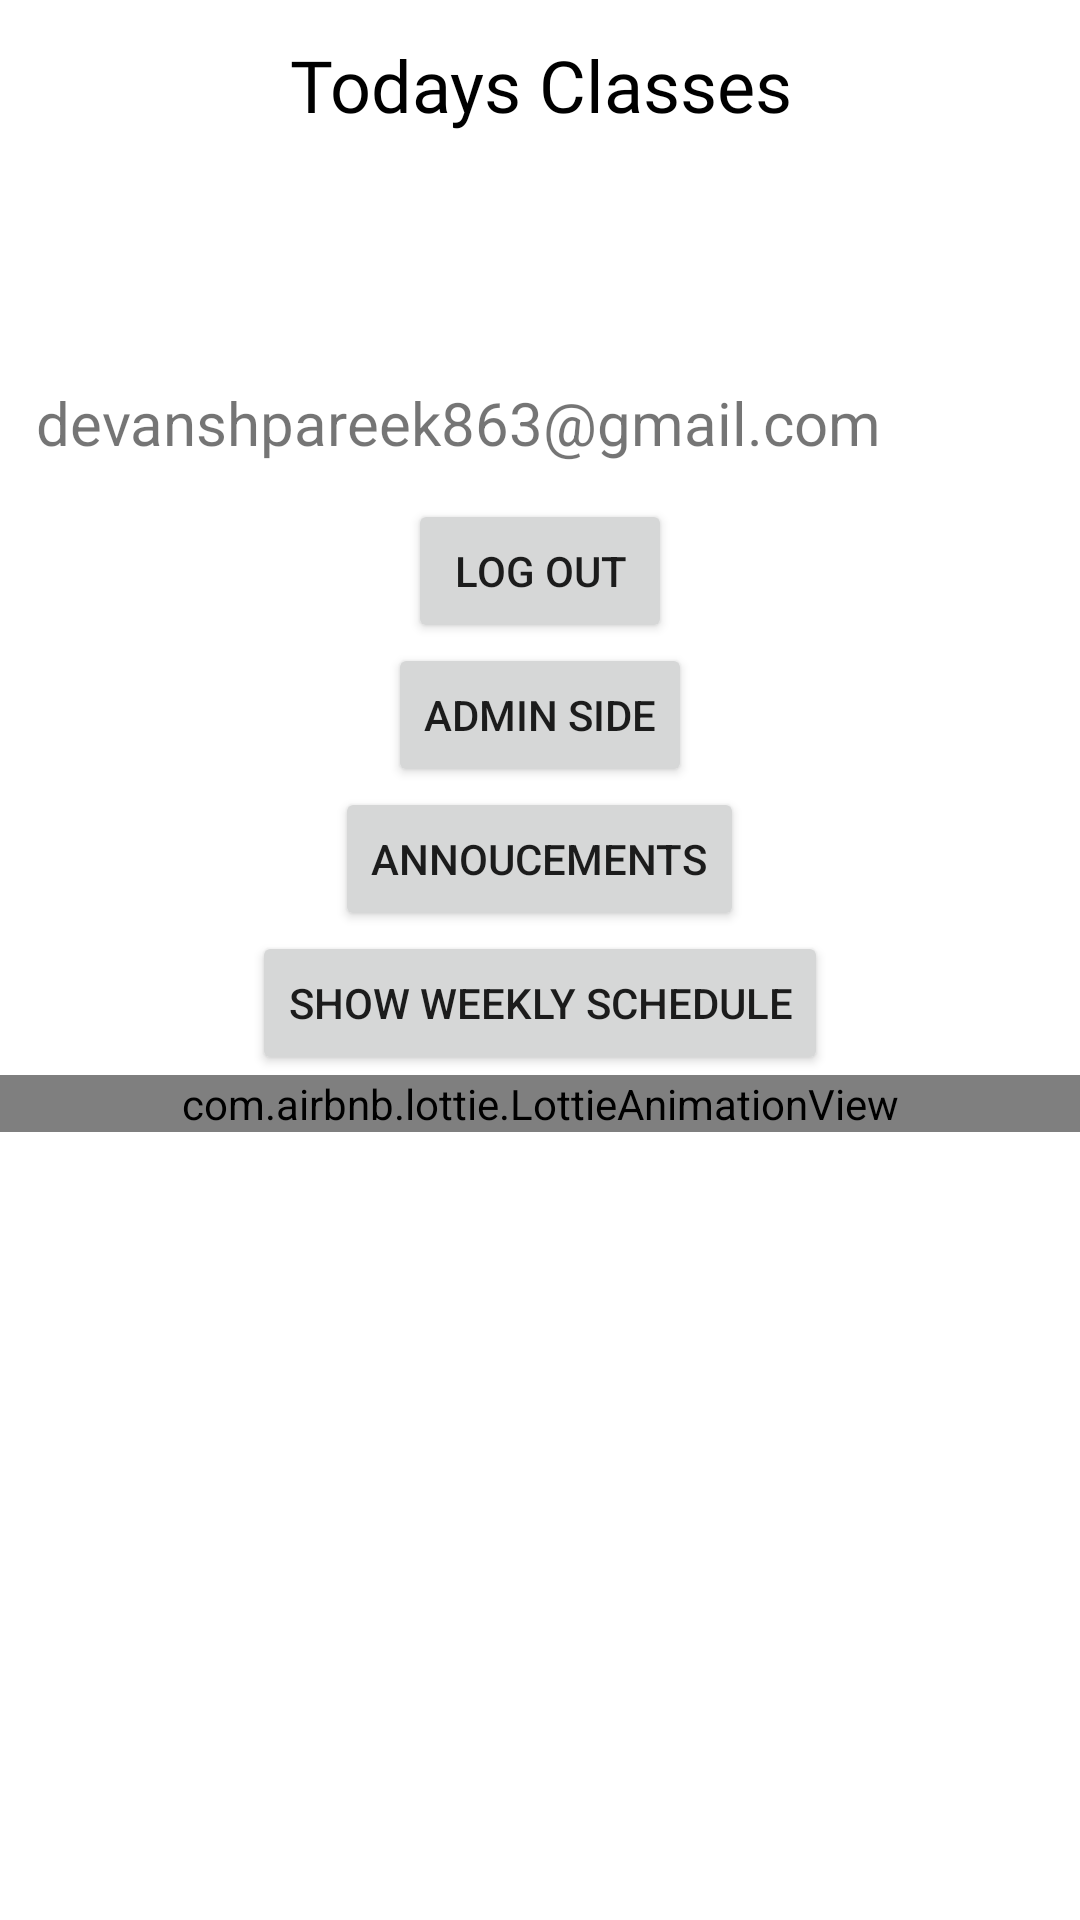

Here is an Android app screen rendered from its layout file. Give the layout XML and the strings, colors and styles it references.
<!-- AndroidManifest.xml: application theme Theme.ClassManager -->
<!-- res/layout/fragment_home.xml -->
<?xml version="1.0" encoding="utf-8"?>
<ScrollView xmlns:android="http://schemas.android.com/apk/res/android"
    xmlns:app="http://schemas.android.com/apk/res-auto"
    xmlns:tools="http://schemas.android.com/tools"
    android:layout_width="match_parent"
    android:layout_height="match_parent"
    tools:context=".ui.HomeFragment">

    <LinearLayout
        android:layout_width="match_parent"
        android:layout_height="wrap_content"
        android:orientation="vertical">

        <TextView
            android:id="@+id/tvTodaysClasses"
            android:layout_width="match_parent"
            android:layout_height="wrap_content"
            style="@style/style_text_lecture"
            android:textColor="@color/black"
            android:padding="@dimen/margin_scale3"
            android:text="Todays Classes"
            android:textSize="@dimen/font_size_large"
            android:layout_marginBottom="@dimen/margin_scale2"
            android:gravity="center_horizontal"
            />


        <TextView
            android:id="@+id/tvNoClasses"
            android:layout_width="match_parent"
            android:layout_height="wrap_content"
            style="@style/style_text_lecture"
            android:padding="@dimen/margin_scale3"
            android:text="😊 No Classes Today 😊"
            android:background="@color/Platinum"
            android:textColor="@color/black"
            android:textSize="@dimen/font_size_large"
            android:layout_marginBottom="@dimen/margin_scale2"
            android:gravity="center_horizontal"
            android:visibility="gone"
            />




        <androidx.recyclerview.widget.RecyclerView
        android:id="@+id/rvLectures"
        android:layout_width="match_parent"
        android:layout_height="wrap_content"
        android:scrollbars="vertical"
        />

    <TextView
        android:id="@+id/tvUserName"
        android:layout_width="match_parent"
        android:layout_height="wrap_content"
        android:textSize="@dimen/font_size_medium"
        android:padding="@dimen/margin_scale3"
        tools:text="Devansh Pareek"
        />

    <TextView
        android:id="@+id/tvuserEmail"
        android:layout_width="match_parent"
        android:layout_height="wrap_content"
        android:textSize="@dimen/font_size_medium"
        android:padding="@dimen/margin_scale3"
        android:text="devanshpareek863@gmail.com"/>

    <Button
        android:id="@+id/button2"
        android:layout_width="wrap_content"
        android:layout_height="wrap_content"
        android:text="@string/log_out"
        android:layout_gravity="center" />

    <Button
        android:id="@+id/btnAdminSide"
        android:layout_width="wrap_content"
        android:layout_height="wrap_content"
        android:text="Admin Side"
        android:layout_gravity="center"

        />

        <Button
            android:id="@+id/btnAnnoucements"
            android:layout_width="wrap_content"
            android:layout_height="wrap_content"
            android:layout_gravity="center"
            android:text="Annoucements"

            />

        <Button
            android:id="@+id/btnSchdeule"
            android:layout_width="wrap_content"
            android:layout_height="wrap_content"
            android:text="Show Weekly Schedule"
            android:layout_gravity="center"

            />

    <com.airbnb.lottie.LottieAnimationView
        android:id="@+id/loadingCircle"
        android:layout_width="match_parent"
        android:layout_height="match_parent"
        android:layout_gravity="center"
        app:lottie_fileName="loading_colored.json"
        app:lottie_autoPlay="true"
        app:lottie_loop="true"
        />

    </LinearLayout>

</ScrollView>
<!-- resources referenced by this layout -->
<resources>
  <color name="Platinum">#E5E4E2</color>
  <color name="black">#FF000000</color>
  <dimen name="font_size_large">24sp</dimen>
  <dimen name="font_size_medium">20sp</dimen>
  <dimen name="margin_scale2">8dp</dimen>
  <dimen name="margin_scale3">12dp</dimen>
  <string name="log_out">Log Out</string>
  <style name="style_text_lecture">
          <item name="android:fontFamily">"@font/averia_sans_libre"</item>
          <item name="android:padding">@dimen/margin_scale1</item>
          <item name="android:textSize">@dimen/font_size_medium</item>
          <item name="android:textColor">@color/white</item>
          <item name="android:gravity">bottom|start</item>
      </style>
  <style name="Theme.ClassManager" parent="Theme.MaterialComponents.DayNight.NoActionBar">
          
          <item name="colorPrimary">@color/saffron</item>
          <item name="colorPrimaryVariant">@color/saffron_700</item>
          <item name="colorOnPrimary">@color/white</item>
          
          <item name="colorSecondary">@color/green_light</item>
          <item name="colorSecondaryVariant">@color/xbox_green</item>
          <item name="colorOnSecondary">@color/black</item>
          
          <item name="android:statusBarColor" tools:targetApi="l">?attr/colorPrimaryVariant</item>
          
      </style>
  <dimen name="margin_scale1">4dp</dimen>
  
      //fonts
  <color name="white">#FFFFFFFF</color>
  <color name="saffron">#FF9933</color>
  <color name="saffron_700">#CE7115</color>
  <color name="green_light">#93BF41</color>
  <color name="xbox_green">#0e7a0d</color>
</resources>
